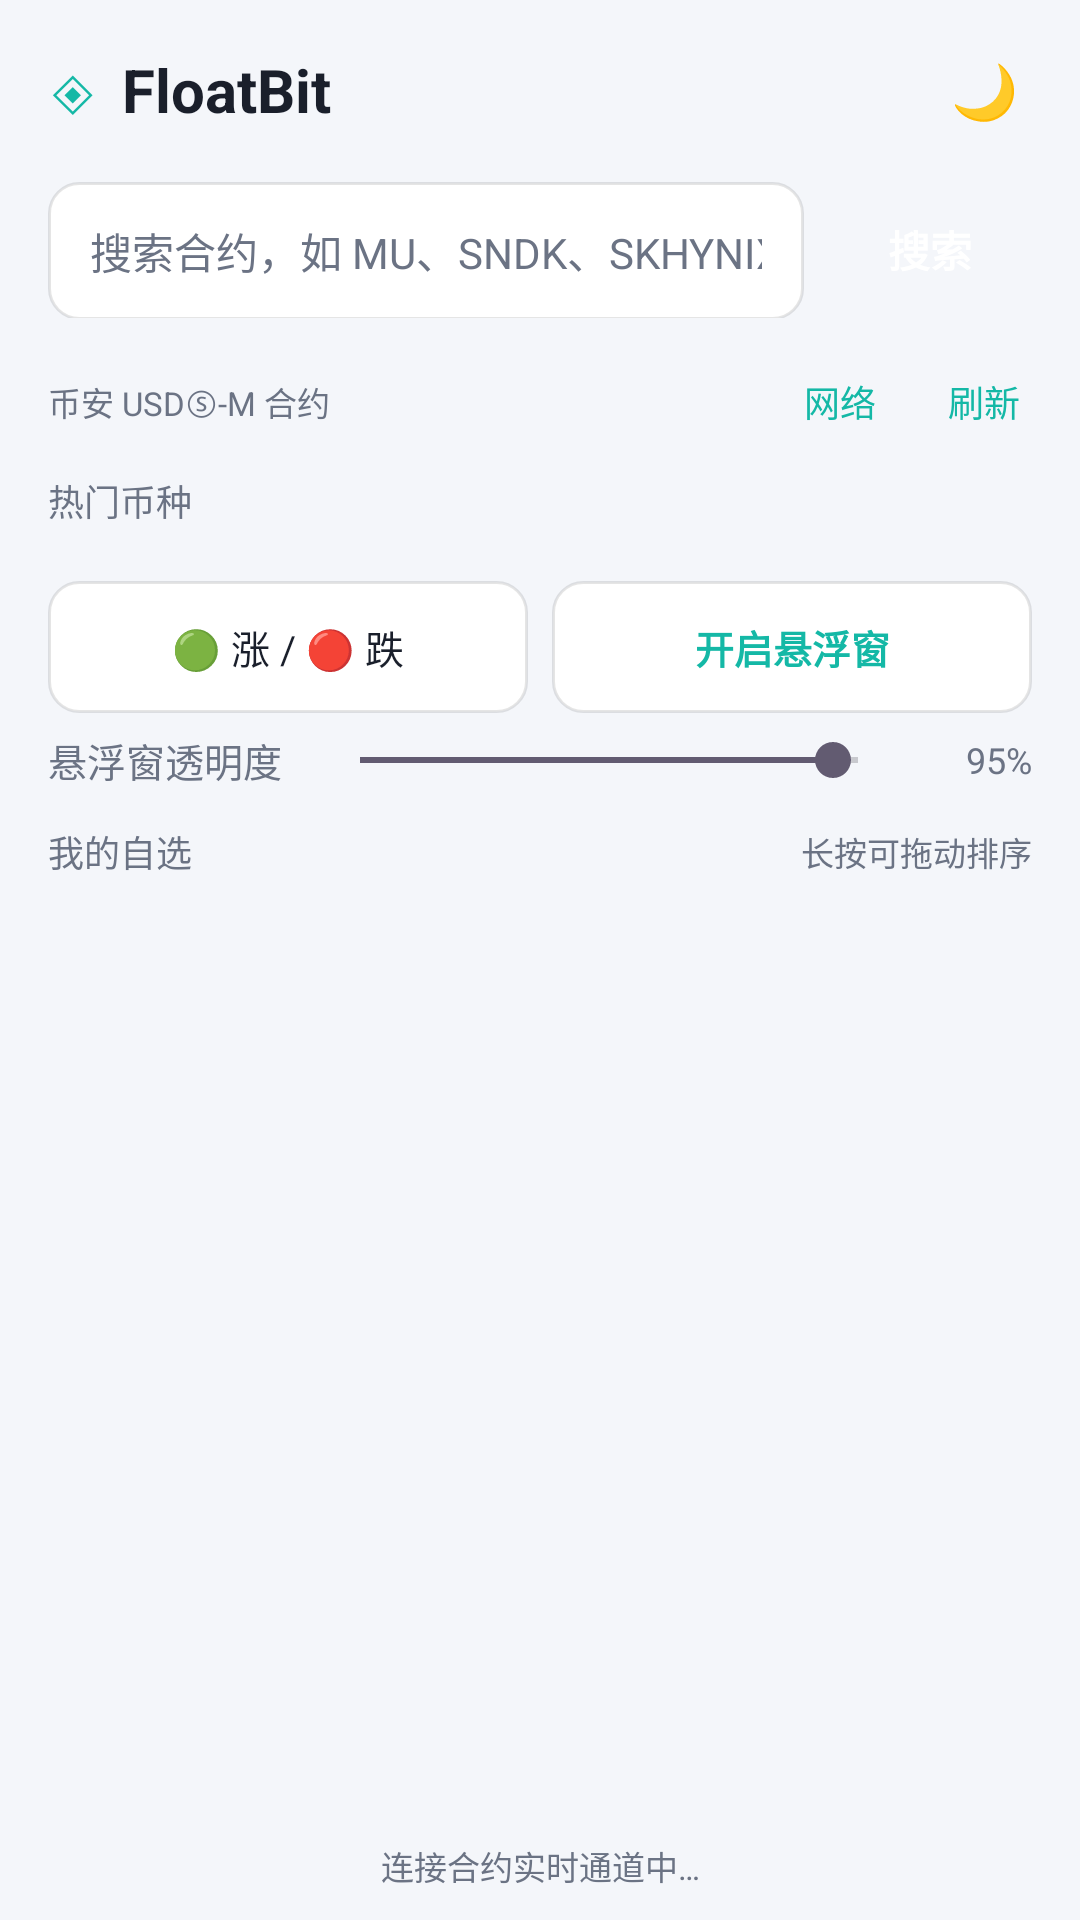

Layout XML and referenced resources for this Android screen:
<!-- AndroidManifest.xml: application theme Theme.FloatBit_Android -->
<!-- res/layout/activity_main.xml -->
<?xml version="1.0" encoding="utf-8"?>
<LinearLayout xmlns:android="http://schemas.android.com/apk/res/android"
    xmlns:tools="http://schemas.android.com/tools"
    android:id="@+id/main"
    android:layout_width="match_parent"
    android:layout_height="match_parent"
    android:orientation="vertical"
    android:background="@color/bg"
    android:fitsSystemWindows="true"
    tools:context=".MainActivity">

    
    <LinearLayout
        android:layout_width="match_parent"
        android:layout_height="wrap_content"
        android:orientation="horizontal"
        android:gravity="center_vertical"
        android:paddingStart="16dp"
        android:paddingEnd="12dp"
        android:paddingTop="10dp"
        android:paddingBottom="10dp">

        <TextView
            android:layout_width="wrap_content"
            android:layout_height="wrap_content"
            android:text="◈"
            android:textColor="@color/accent"
            android:textSize="22sp" />

        <TextView
            android:layout_width="0dp"
            android:layout_height="wrap_content"
            android:layout_weight="1"
            android:layout_marginStart="8dp"
            android:text="@string/title"
            android:textColor="@color/text_main"
            android:textSize="20sp"
            android:textStyle="bold" />

        <TextView
            android:id="@+id/btn_theme"
            android:layout_width="40dp"
            android:layout_height="40dp"
            android:gravity="center"
            android:text="🌙"
            android:textSize="18sp"
            android:background="?attr/selectableItemBackgroundBorderless" />
    </LinearLayout>

    
    <LinearLayout
        android:layout_width="match_parent"
        android:layout_height="wrap_content"
        android:orientation="horizontal"
        android:paddingStart="16dp"
        android:paddingEnd="16dp"
        android:paddingBottom="4dp">

        <EditText
            android:id="@+id/input_symbol"
            android:layout_width="0dp"
            android:layout_height="46dp"
            android:layout_weight="1"
            android:background="@drawable/bg_input"
            android:paddingStart="14dp"
            android:paddingEnd="14dp"
            android:hint="@string/search_hint"
            android:textColorHint="@color/text_dim"
            android:textColor="@color/text_main"
            android:textSize="14sp"
            android:inputType="textCapCharacters"
            android:imeOptions="actionSearch"
            android:maxLines="1" />

        <TextView
            android:id="@+id/btn_add"
            android:layout_width="wrap_content"
            android:layout_height="46dp"
            android:layout_marginStart="8dp"
            android:background="@drawable/bg_btn_accent"
            android:gravity="center"
            android:text="@string/search"
            android:textColor="@color/on_accent"
            android:textStyle="bold"
            android:textSize="14sp"
            android:paddingStart="20dp"
            android:paddingEnd="20dp" />
    </LinearLayout>

    <LinearLayout
        android:layout_width="match_parent"
        android:layout_height="wrap_content"
        android:gravity="center_vertical"
        android:paddingStart="16dp"
        android:paddingEnd="16dp">

        <TextView
            android:id="@+id/symbol_status"
            android:layout_width="0dp"
            android:layout_height="wrap_content"
            android:layout_weight="1"
            android:text="币安 USDⓈ-M 合约"
            android:textColor="@color/text_dim"
            android:textSize="11sp" />

        <TextView
            android:id="@+id/network_settings"
            android:layout_width="48dp"
            android:layout_height="48dp"
            android:gravity="center"
            android:text="网络"
            android:textColor="@color/accent"
            android:textSize="12sp"
            android:background="?attr/selectableItemBackground" />

        <TextView
            android:id="@+id/refresh_symbols"
            android:layout_width="wrap_content"
            android:layout_height="48dp"
            android:gravity="center"
            android:paddingStart="12dp"
            android:paddingEnd="4dp"
            android:text="刷新"
            android:textColor="@color/accent"
            android:textSize="12sp"
            android:background="?attr/selectableItemBackground" />
    </LinearLayout>

    
    <LinearLayout
        android:id="@+id/search_results"
        android:layout_width="match_parent"
        android:layout_height="wrap_content"
        android:orientation="vertical"
        android:visibility="gone"
        android:layout_marginStart="16dp"
        android:layout_marginEnd="16dp"
        android:layout_marginBottom="6dp"
        android:background="@drawable/bg_card" />

    
    <TextView
        android:layout_width="wrap_content"
        android:layout_height="wrap_content"
        android:paddingStart="16dp"
        android:paddingBottom="6dp"
        android:text="热门币种"
        android:textColor="@color/text_dim"
        android:textSize="12sp" />

    <HorizontalScrollView
        android:layout_width="match_parent"
        android:layout_height="wrap_content"
        android:scrollbars="none"
        android:paddingStart="16dp"
        android:paddingEnd="16dp"
        android:clipToPadding="false">

        <LinearLayout
            android:id="@+id/hot_row"
            android:layout_width="wrap_content"
            android:layout_height="wrap_content"
            android:orientation="horizontal" />
    </HorizontalScrollView>

    
    <LinearLayout
        android:layout_width="match_parent"
        android:layout_height="wrap_content"
        android:orientation="horizontal"
        android:paddingStart="16dp"
        android:paddingEnd="16dp"
        android:paddingTop="12dp"
        android:paddingBottom="6dp">

        <TextView
            android:id="@+id/btn_color"
            android:layout_width="0dp"
            android:layout_height="44dp"
            android:layout_weight="1"
            android:background="@drawable/bg_btn_outline"
            android:gravity="center"
            android:text="🟢 涨 / 🔴 跌"
            android:textColor="@color/text_main"
            android:textSize="13sp" />

        <TextView
            android:id="@+id/btn_float"
            android:layout_width="0dp"
            android:layout_height="44dp"
            android:layout_weight="1"
            android:layout_marginStart="8dp"
            android:background="@drawable/bg_btn_outline"
            android:gravity="center"
            android:text="@string/start_float"
            android:textColor="@color/accent"
            android:textStyle="bold"
            android:textSize="13sp" />
    </LinearLayout>

    
    <LinearLayout
        android:layout_width="match_parent"
        android:layout_height="wrap_content"
        android:orientation="horizontal"
        android:gravity="center_vertical"
        android:paddingStart="16dp"
        android:paddingEnd="16dp"
        android:paddingBottom="6dp">

        <TextView
            android:layout_width="wrap_content"
            android:layout_height="wrap_content"
            android:text="悬浮窗透明度"
            android:textColor="@color/text_dim"
            android:textSize="13sp" />

        <SeekBar
            android:id="@+id/seek_opacity"
            android:layout_width="0dp"
            android:layout_height="wrap_content"
            android:layout_weight="1"
            android:layout_marginStart="10dp"
            android:max="100"
            android:progress="95" />

        <TextView
            android:id="@+id/tv_opacity"
            android:layout_width="42dp"
            android:layout_height="wrap_content"
            android:gravity="end"
            android:text="95%"
            android:textColor="@color/text_dim"
            android:textSize="12sp" />
    </LinearLayout>

    
    <LinearLayout
        android:layout_width="match_parent"
        android:layout_height="wrap_content"
        android:orientation="horizontal"
        android:gravity="center_vertical"
        android:paddingStart="16dp"
        android:paddingEnd="16dp"
        android:paddingTop="6dp"
        android:paddingBottom="2dp">

        <TextView
            android:layout_width="0dp"
            android:layout_height="wrap_content"
            android:layout_weight="1"
            android:text="我的自选"
            android:textColor="@color/text_dim"
            android:textSize="12sp" />

        <TextView
            android:layout_width="wrap_content"
            android:layout_height="wrap_content"
            android:text="长按可拖动排序"
            android:textColor="@color/text_dim"
            android:textSize="11sp" />
    </LinearLayout>

    
    <androidx.recyclerview.widget.RecyclerView
        android:id="@+id/list"
        android:layout_width="match_parent"
        android:layout_height="0dp"
        android:layout_weight="1"
        android:paddingStart="16dp"
        android:paddingEnd="16dp"
        android:clipToPadding="false"
        android:paddingBottom="10dp" />

    
    <TextView
        android:layout_width="match_parent"
        android:layout_height="wrap_content"
        android:gravity="center"
        android:paddingBottom="10dp"
        android:id="@+id/market_state"
        android:text="连接合约实时通道中…"
        android:textColor="@color/text_dim"
        android:textSize="11sp" />

</LinearLayout>
<!-- resources referenced by this layout -->
<resources>
  <color name="accent">#14B8A6</color>
  <color name="bg">#F4F6FA</color>
  <color name="on_accent">#FFFFFF</color>
  <color name="text_dim">#6B7384</color>
  <color name="text_main">#1A1F2B</color>
  <!-- drawable bg_btn_outline (drawable) -->
  <?xml version="1.0" encoding="utf-8"?>
  <ripple xmlns:android="http://schemas.android.com/apk/res/android"
      android:color="#22808080">
      <item>
          <shape android:shape="rectangle">
              <solid android:color="@color/bg_elev" />
              <corners android:radius="10dp" />
              <stroke android:width="1dp" android:color="@color/card_stroke" />
          </shape>
      </item>
  </ripple>
  <!-- drawable bg_input (drawable) -->
  <?xml version="1.0" encoding="utf-8"?>
  <shape xmlns:android="http://schemas.android.com/apk/res/android"
      android:shape="rectangle">
      <solid android:color="@color/bg_elev" />
      <corners android:radius="10dp" />
      <stroke android:width="1dp" android:color="@color/card_stroke" />
  </shape>
  <string name="search">搜索</string>
  <string name="search_hint">搜索合约，如 MU、SNDK、SKHYNIX</string>
  <string name="start_float">开启悬浮窗</string>
  <string name="title">FloatBit</string>
  <style name="Theme.FloatBit_Android" parent="Base.Theme.FloatBit_Android" />
  <color name="bg_elev">#FFFFFF</color>
  <color name="card_stroke">#1A000000</color>
  <style name="Base.Theme.FloatBit_Android" parent="Theme.Material3.DayNight.NoActionBar">
          <item name="android:windowBackground">@color/bg</item>
          <item name="android:statusBarColor">@color/bg</item>
          <item name="android:navigationBarColor">@color/bg</item>
          <item name="colorPrimary">@color/accent</item>
      </style>
</resources>
